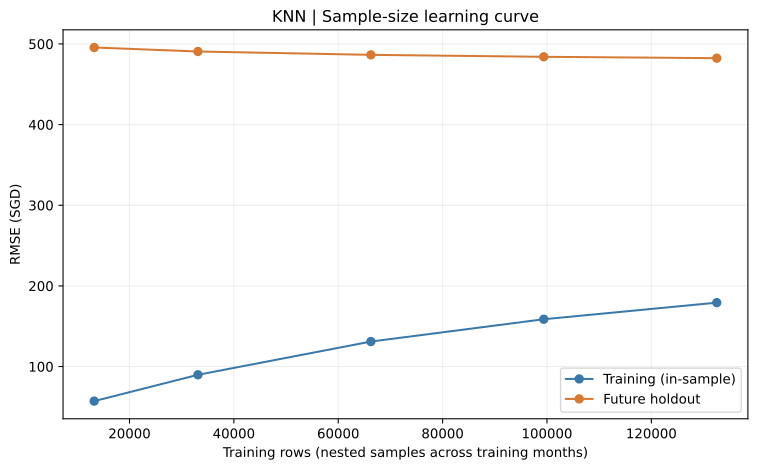

Values plotted in this chart, from the file beside it:
model, fraction, n_fit, fit_seconds, elapsed_seconds, train_rmse, train_mae, train_mape, train_bias, train_r2, valid_rmse, valid_mae, valid_mape, valid_bias, valid_r2
knn, 0.1, 13232, 0.0204, 0.2928, 57.17, 8.143, 0.3234, -3.4367242358408714e-17, 0.9941, 495.6, 367.8, 13.7, -39.16, 0.4033
knn, 0.25, 33117, 0.05033, 0.5325, 89.81, 19.7, 0.8202, 1.647784585148887e-16, 0.9854, 490.6, 360.8, 13.57, -17.48, 0.4151
knn, 0.5, 66257, 0.1145, 1.004, 131, 38.7, 1.626, 1.887431086432794e-16, 0.9691, 486.5, 357.5, 13.43, -20.74, 0.425
knn, 0.75, 99385, 0.1924, 1.378, 158.7, 55.93, 2.349, 1.715855074532616e-16, 0.9549, 484, 355, 13.35, -18.35, 0.4307
knn, 1.0, 132538, , 1.502, 179.3, 70.6, 2.972, 6.004375077723462e-17, 0.9422, 482.3, 354.2, 13.32, -20.26, 0.4347
